Image classification data set "cookie" (tsimons89/eco_feature on GitHub). Class labels (3): broken, crooked, good.

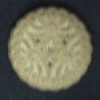
Label: good

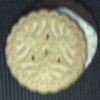
Label: crooked

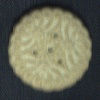
Label: good

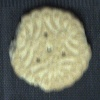
Label: broken

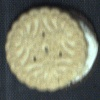
Label: crooked

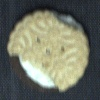
Label: broken
